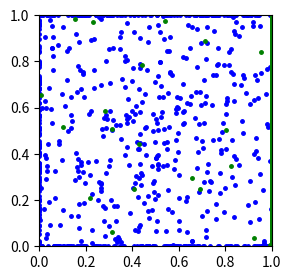

The matplotlib source for this figure: (Note: this script raises an exception after producing the figure.)
%matplotlib notebook

import numpy as np
import matplotlib.pyplot as plt
import time

class Const:
    def __init__(self):
        self.n_animals_max = 1000
        self.n_animals_start = 30 # Original n_animals
        self.n_steps = 1000
        self.vmin = 0.01
        self.vmax = 0.05
        self.vdecay = 0.7
        
        self.hp_baby = 25
        self.hp_food = 5
        self.hp_reproduction = 30
        self.hp_birthcost = 20
        self.hp_leak = 1
        
        self.food_rate = 1
        self.n_food_max = 1000
        self.n_food_start = 20
        self.eating_distance = 0.05

def model(c, show_dotses=False, n_trials=1):
    history = np.zeros((c.n_steps, n_trials))

    for i_trial in range(n_trials):
        hp = np.zeros(c.n_animals_max)
        hp[:c.n_animals_start] = np.random.uniform(low=c.hp_baby, high=c.hp_reproduction,size=c.n_animals_start)
        
        hp = np.random.uniform(low=c.hp_baby, high=c.hp_reproduction,size=c.n_animals_max)
        
        x = np.random.uniform(size=c.n_animals_max)
        y = np.random.uniform(size=c.n_animals_max)
        vx = np.random.uniform(size=c.n_animals_max, low=c.vmin, high=c.vmax)*(
            2*np.random.randint(size=c.n_animals_max,low=0,high=2) - 1)
        vy = np.random.uniform(size=c.n_animals_max, low=c.vmin, high=c.vmax)*(
            2*np.random.randint(size=c.n_animals_max,low=0,high=2) - 1)
        
        n_animals = np.zeros(c.n_steps)
        
        # Cabbage city
        food_x = np.ones(c.n_food_max)*1
        food_x[:c.n_food_start] = np.random.uniform(size = c.n_food_start)
        food_y = np.random.uniform(size = c.n_food_max)
        
        # Cabbage grow fasssssttttt
        growing_cabbage = np.argwhere(food_x<0)
        if growing_cabbage.size != 0:
                food_x[growing_cabbage[0]] = np.random.uniform()
                food_y[growing_cabbage[0]] = np.random.uniform()
                
        if show_dotses:
            fig = plt.figure(figsize=(3,3))
            ax = plt.subplot(111) # No subplots actually, just creating axes
            plt.xlim((0,1));
            plt.ylim((0,1));
            fig.show()
            fig.canvas.draw()

        for t in range(c.n_steps):
            x += vx
            y += vy

            # Reflect from the walls
            vx = np.where(np.logical_or(x>1,x<0), -vx , vx)
            vy = np.where(np.logical_or(y>1,y<0), -vy , vy)
            
            vx = np.where(np.logical_or(x>1,x<0), -vx , vx)
            vy = np.where(np.logical_or(y>1,y<0), -vy , vy)
            
            x = np.maximum(0,np.minimum(x,1))
            y = np.maximum(0,np.minimum(y,1))
            
            for i_animal in range(c.n_animals_max):
                if hp[i_animal]<0: # Skip dead animals
                    continue
                
            for i_food in range(c.n_food_max):
                d = np.sqrt((x[i_animal]-food_x[i_food])**2+(y[i_animal]-food_y[i_food])**2) 
                if d < c.eating_distance: 
                    hp[i_animal] += c.hp_food
                    food_x[i_food] = -1
                    
            hp -= c.hp_leak # XP
                
            n_animals[t] = np.sum(hp>0)
            
            # Baby baby baby!
            new_babies = np.argwhere(hp>c.hp_reproduction)
            if new_babies.size != 0:
                born = np.argwhere(hp <= 0)
                hp[new_babies[0]] -= c.hp_birthcost
                x[born[0]] = x[new_babies[0]]
                y[born[0]] = y[new_babies[0]]
                hp[born[0]] = c.hp_baby

            if show_dotses: # Actual animation
                ax.clear()
                plt.plot(x[hp>0],y[hp>0], 'b.',markersize=5);
                plt.plot(food_x,food_y, 'g.',markersize=5);
                plt.xlim((0,1));
                plt.ylim((0,1));
                fig.canvas.draw() # Redraws the canvas (key secret command to animate things)

        history[:,i_trial] = n_animals
    return np.mean(history, axis=1)

c = Const()
curve = model(c, show_dotses=True);
plt.figure()
plt.plot(curve);



